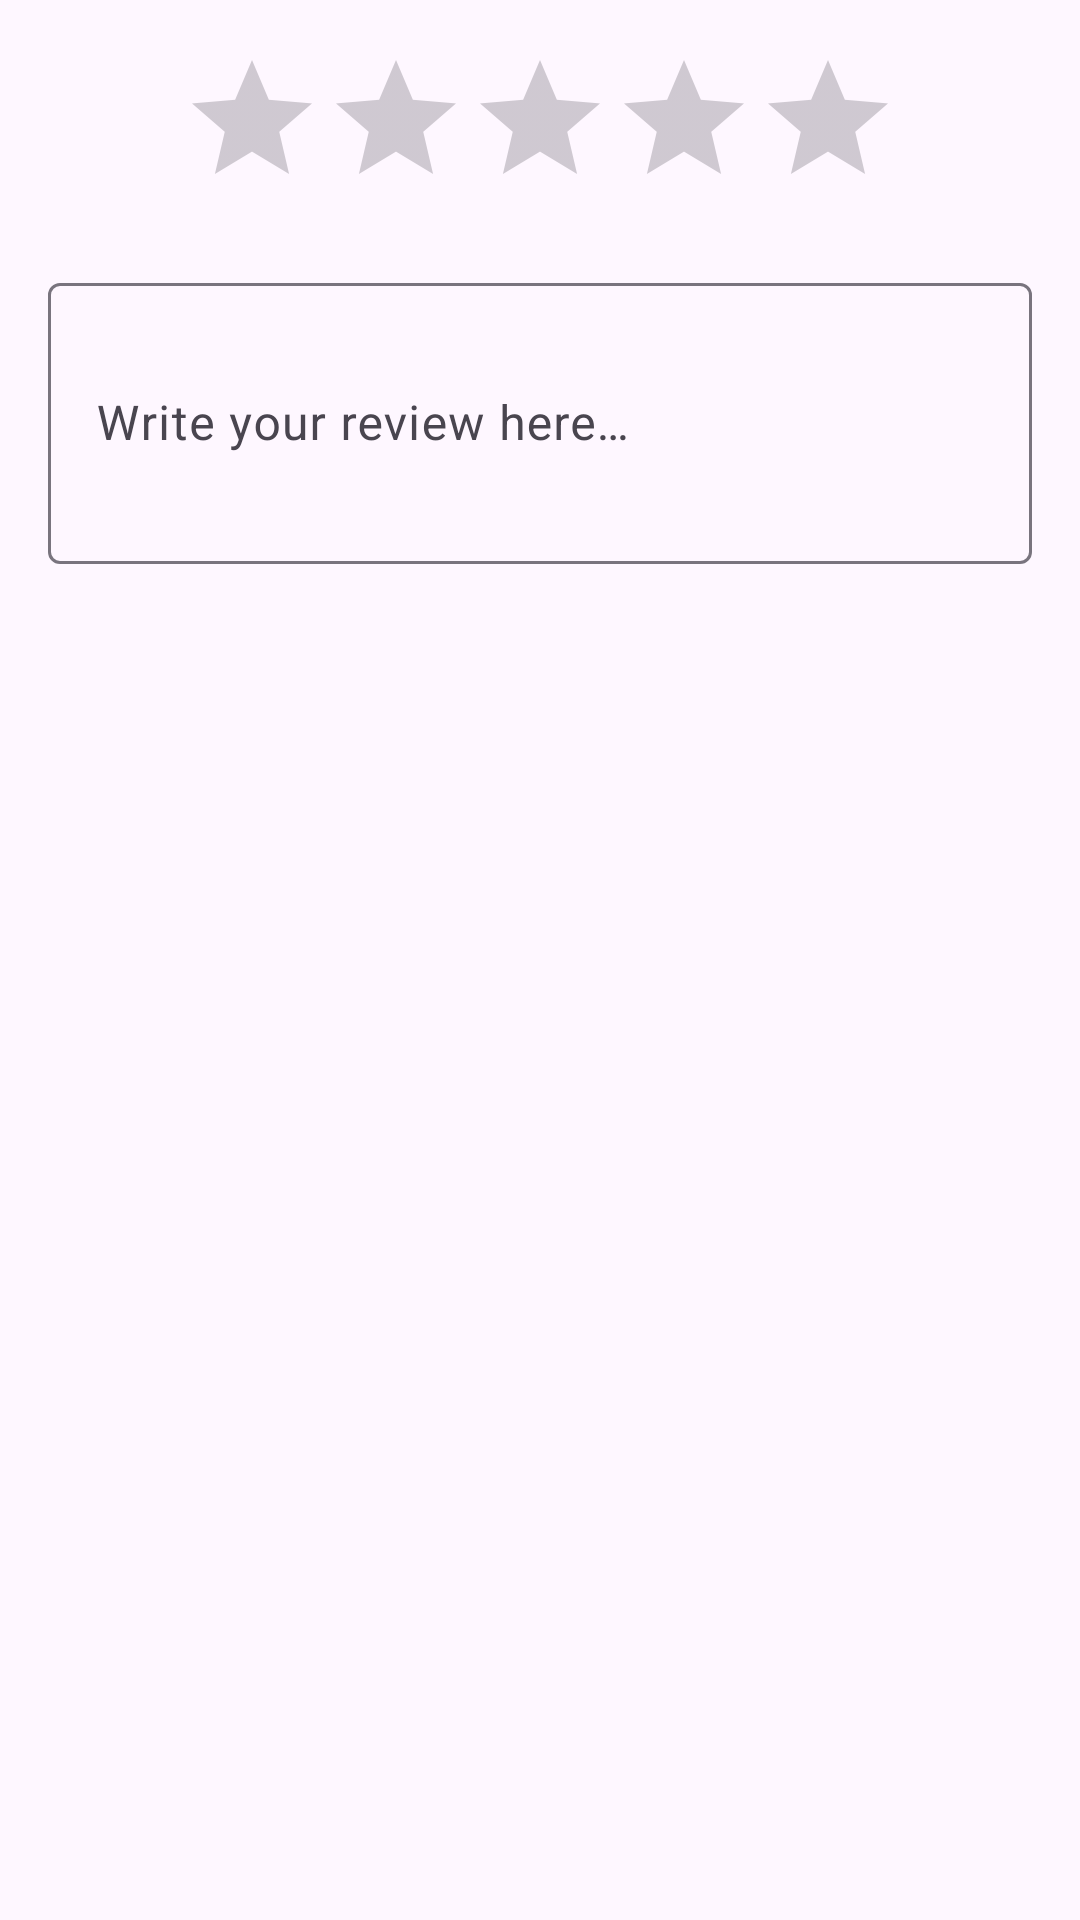

This screen was rendered from an Android layout file. Write that file and the resources it references.
<!-- AndroidManifest.xml: application theme Theme.StudentsCity -->
<!-- res/layout/dialog_add_review.xml -->
<?xml version="1.0" encoding="utf-8"?>
<LinearLayout xmlns:android="http://schemas.android.com/apk/res/android"
    android:layout_width="match_parent"
    android:layout_height="wrap_content"
    android:orientation="vertical"
    android:padding="16dp">

    <RatingBar
        android:id="@+id/ratingBar"
        android:layout_width="wrap_content"
        android:layout_height="wrap_content"
        android:layout_gravity="center_horizontal"
        android:numStars="5"
        android:stepSize="0.5" />

    <com.google.android.material.textfield.TextInputLayout
        android:layout_width="match_parent"
        android:layout_height="wrap_content"
        android:layout_marginTop="16dp">

        <com.google.android.material.textfield.TextInputEditText
            android:id="@+id/reviewInput"
            android:layout_width="match_parent"
            android:layout_height="wrap_content"
            android:hint="@string/write_your_review"
            android:inputType="textMultiLine"
            android:minLines="3" />

    </com.google.android.material.textfield.TextInputLayout>

</LinearLayout>
<!-- resources referenced by this layout -->
<resources>
  <string name="write_your_review">Write your review here…</string>
  <style name="Theme.StudentsCity" parent="Base.Theme.StudentsCity" />
  <style name="Base.Theme.StudentsCity" parent="Theme.Material3.DayNight.NoActionBar">
          
          
      </style>
</resources>
